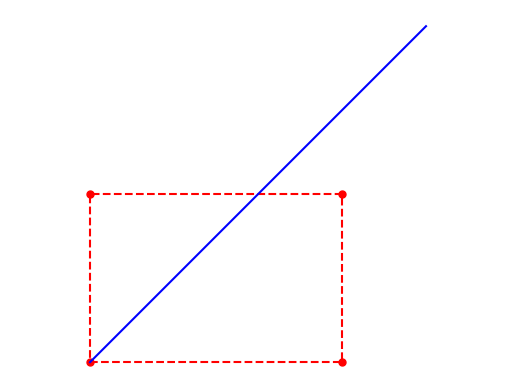

Source code (Python):
# -------------------------------------------------------------------------
#
# PYTHON for DUMMIES 
# Problème 3
#
# Script de test
# [redacted]
#
# -------------------------------------------------------------------------
# 

from numpy import *

# ============================================================
# FONCTIONS A MODIFIER [begin]
#

def b(t,T,i,p):
  if p == 0:
    return (T[i] <= t)*(t < T[i+1])
  else:
    u  = 0.0 if T[i+p ]  == T[i]   else (t-T[i])/(T[i+p]- T[i]) * b(t,T,i,p-1)
    u += 0.0 if T[i+p+1] == T[i+1] else (T[i+p+1]-t)/(T[i+p+1]-T[i+1]) * b(t,T,i+1,p-1)
    return u

    
def bspline(X,Y,t): 
  x = t.copy()
  y = t.copy()
  return x,y

   
#
# FONCTIONS A MODIFIER [end]
# ============================================================

def main() :

#
# -1- Approximation d'un rectangle :-)     
#

  X = [0,3,3,0]
  Y = [0,0,2,2]
  t = linspace(0,len(X),len(X)*100 + 1)
      
  x,y = bspline(X,Y,t)

#
# -2- Un joli dessin :-)
#

  import matplotlib.pyplot as plt
  import matplotlib 
  matplotlib.rcParams['toolbar'] = 'None'
  plt.rcParams['figure.facecolor'] = 'white'

  fig = plt.figure("Approximation avec des B-splines")
  plt.plot(X,Y,'.r',markersize=10)
  plt.plot([*X,X[0]],[*Y,Y[0]],'--r')
  plt.plot(x,y,'-b')
  plt.axis("equal"); plt.axis("off")
  plt.show()

if __name__ == '__main__': 
  main()
